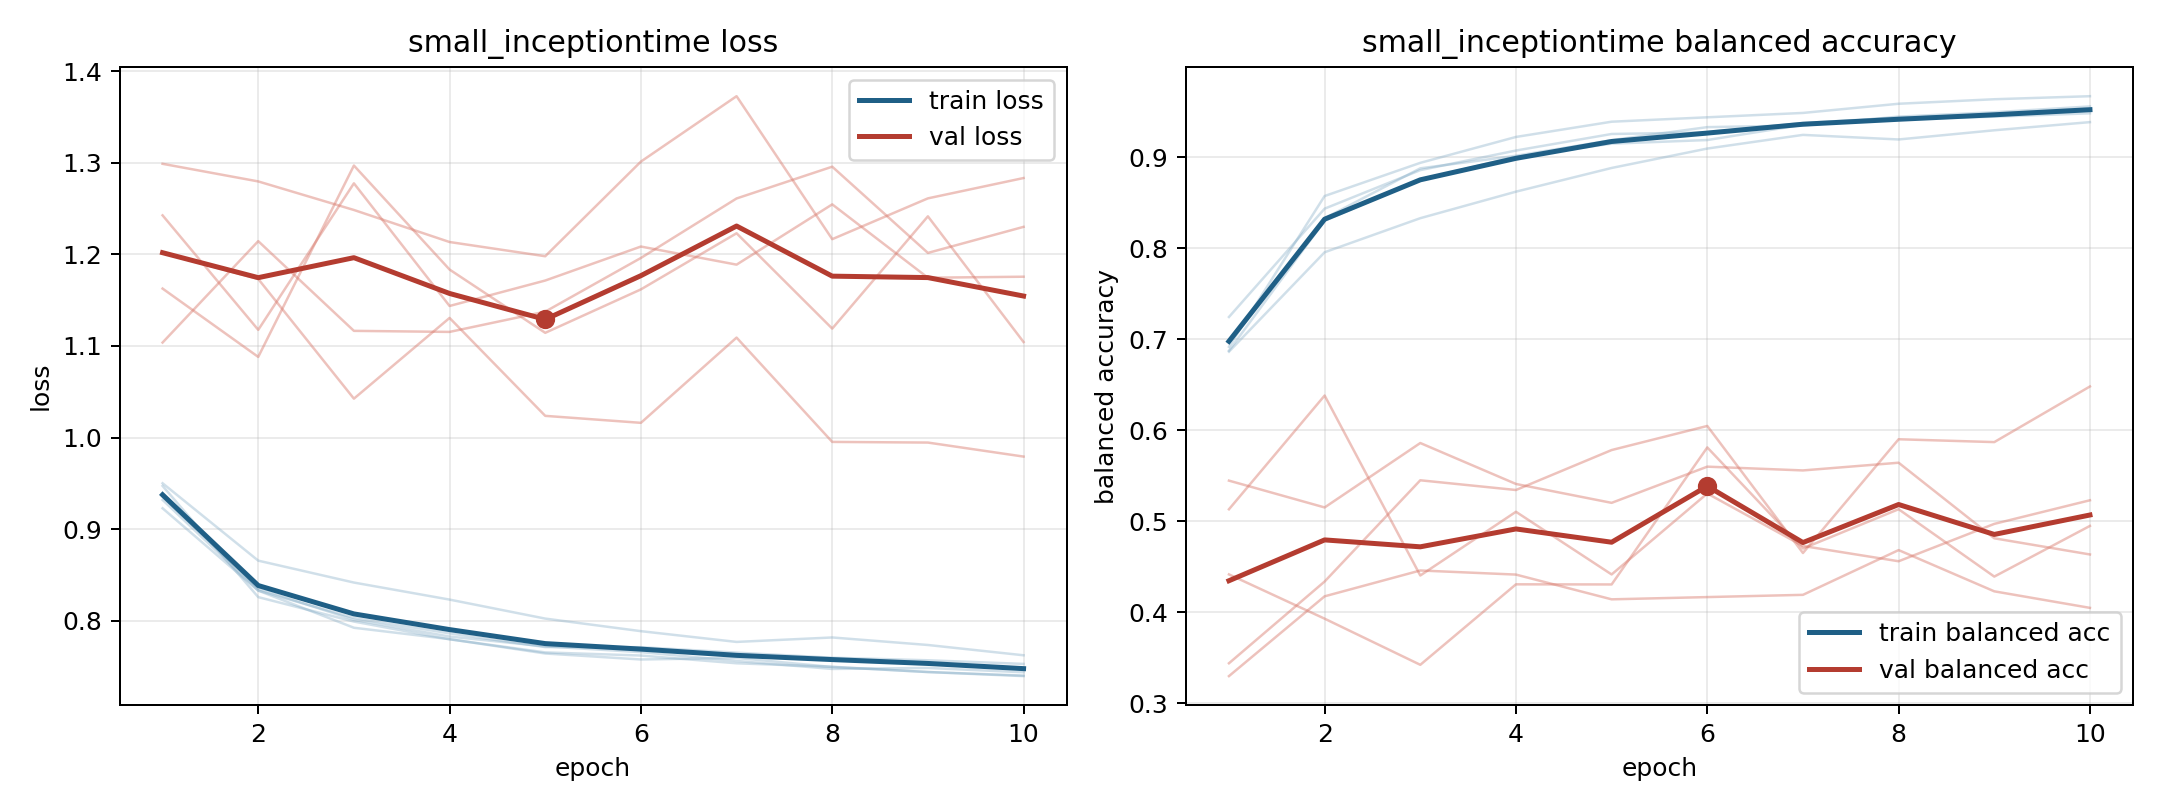

The file beside this chart, header and first rows:
model, fold, epoch, train_loss, train_balanced_accuracy, val_loss, val_balanced_accuracy
small_inceptiontime, 1, 1, 0.9318, 0.6987, 1.104, 0.5446
small_inceptiontime, 1, 2, 0.8328, 0.833, 1.214, 0.5151
small_inceptiontime, 1, 3, 0.7923, 0.8878, 1.116, 0.5859
small_inceptiontime, 1, 4, 0.7798, 0.9016, 1.115, 0.541
small_inceptiontime, 1, 5, 0.7642, 0.9188, 1.137, 0.5202
small_inceptiontime, 1, 6, 0.7576, 0.9331, 1.196, 0.56
small_inceptiontime, 1, 7, 0.7593, 0.9349, 1.261, 0.5558
small_inceptiontime, 1, 8, 0.7494, 0.9446, 1.296, 0.5643
small_inceptiontime, 1, 9, 0.7439, 0.9494, 1.202, 0.4812
small_inceptiontime, 1, 10, 0.74, 0.9558, 1.23, 0.4635
small_inceptiontime, 2, 1, 0.9471, 0.6917, 1.243, 0.5131
small_inceptiontime, 2, 2, 0.8257, 0.8574, 1.118, 0.6381
small_inceptiontime, 2, 3, 0.799, 0.8938, 1.278, 0.4403
small_inceptiontime, 2, 4, 0.7796, 0.9223, 1.144, 0.5104
small_inceptiontime, 2, 5, 0.7653, 0.9391, 1.171, 0.4415
small_inceptiontime, 2, 6, 0.7619, 0.9439, 1.209, 0.5305
small_inceptiontime, 2, 7, 0.7535, 0.9487, 1.189, 0.4728
small_inceptiontime, 2, 8, 0.7497, 0.9588, 1.255, 0.456
small_inceptiontime, 2, 9, 0.7439, 0.9637, 1.174, 0.4971
small_inceptiontime, 2, 10, 0.7395, 0.9671, 1.176, 0.523
small_inceptiontime, 3, 1, 0.95, 0.6863, 1.201, 0.3439
small_inceptiontime, 3, 2, 0.8655, 0.7956, 1.173, 0.4337
small_inceptiontime, 3, 3, 0.8416, 0.833, 1.042, 0.545
small_inceptiontime, 3, 4, 0.823, 0.8622, 1.131, 0.5343
small_inceptiontime, 3, 5, 0.8023, 0.8882, 1.024, 0.5782
small_inceptiontime, 3, 6, 0.7885, 0.9096, 1.016, 0.6047
small_inceptiontime, 3, 7, 0.7768, 0.9246, 1.109, 0.4651
small_inceptiontime, 3, 8, 0.7816, 0.9195, 0.9952, 0.5901
small_inceptiontime, 3, 9, 0.7734, 0.9296, 0.9945, 0.587
small_inceptiontime, 3, 10, 0.7622, 0.9386, 0.9792, 0.6481
small_inceptiontime, 4, 1, 0.9227, 0.7244, 1.299, 0.3298
small_inceptiontime, 4, 2, 0.8328, 0.8435, 1.28, 0.4175
small_inceptiontime, 4, 3, 0.803, 0.8858, 1.248, 0.4459
small_inceptiontime, 4, 4, 0.7861, 0.9074, 1.213, 0.4413
small_inceptiontime, 4, 5, 0.7711, 0.9256, 1.198, 0.4142
small_inceptiontime, 4, 6, 0.771, 0.9273, 1.301, 0.4166
small_inceptiontime, 4, 7, 0.7651, 0.9376, 1.373, 0.4191
small_inceptiontime, 4, 8, 0.7595, 0.9436, 1.217, 0.4683
small_inceptiontime, 4, 9, 0.7567, 0.9459, 1.261, 0.423
small_inceptiontime, 4, 10, 0.7528, 0.9515, 1.283, 0.4048
small_inceptiontime, 5, 1, 0.9354, 0.6875, 1.163, 0.4416
small_inceptiontime, 5, 2, 0.8349, 0.8302, 1.088, 0.3929
small_inceptiontime, 5, 3, 0.801, 0.8754, 1.297, 0.3422
small_inceptiontime, 5, 4, 0.7827, 0.9006, 1.183, 0.4307
small_inceptiontime, 5, 5, 0.7719, 0.9149, 1.114, 0.4305
small_inceptiontime, 5, 6, 0.7656, 0.9189, 1.162, 0.5811
small_inceptiontime, 5, 7, 0.756, 0.9357, 1.223, 0.47
small_inceptiontime, 5, 8, 0.7473, 0.9421, 1.119, 0.5132
small_inceptiontime, 5, 9, 0.7484, 0.9446, 1.241, 0.4392
small_inceptiontime, 5, 10, 0.7436, 0.9483, 1.104, 0.4949
